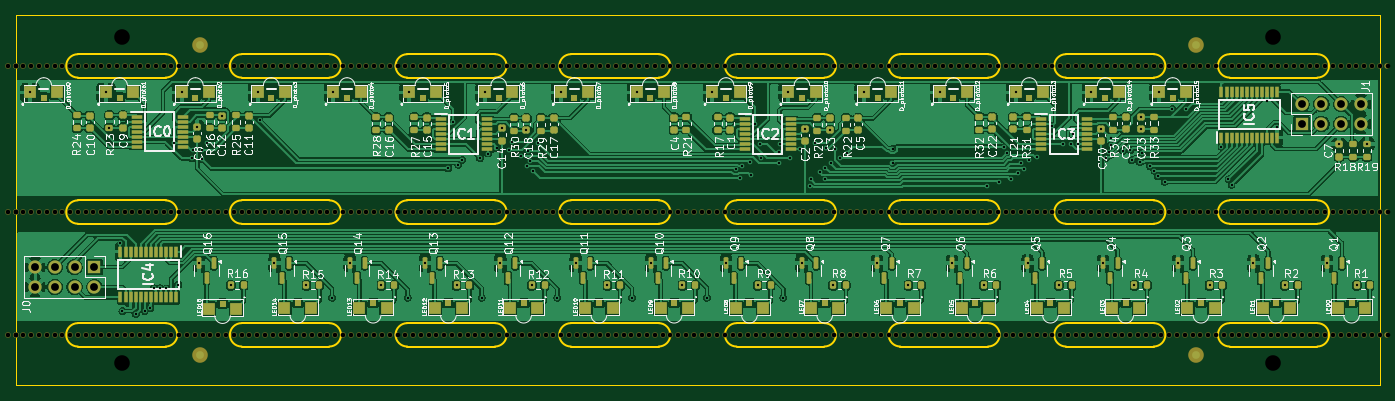
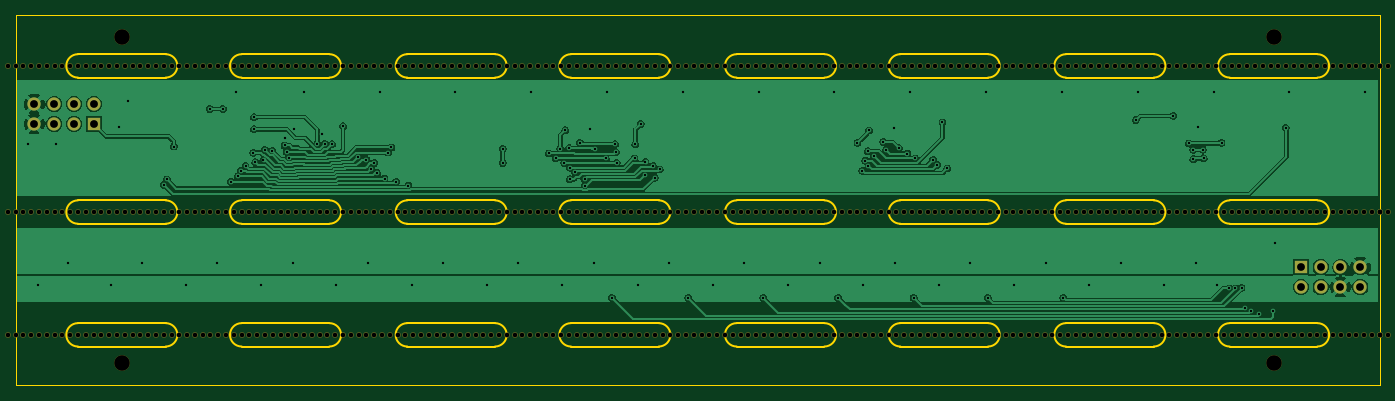
Circuit board: 9 layer files. Board 175.0 x 47.5 mm.
- bottom_copper: scale-infrared-digitiser-CuBottom.gbr (133346 bytes)
- top_copper: scale-infrared-digitiser-CuTop.gbr (420503 bytes)
- outline: scale-infrared-digitiser-EdgeCuts.gbr (6794 bytes)
- bottom_mask: scale-infrared-digitiser-MaskBottom.gbr (22981 bytes)
- top_mask: scale-infrared-digitiser-MaskTop.gbr (36195 bytes)
- drill: scale-infrared-digitiser-NPTH.drl (8991 bytes)
- drill: scale-infrared-digitiser-PTH.drl (3151 bytes)
- bottom_silk: scale-infrared-digitiser-SilkBottom.gbr (22991 bytes)
- top_silk: scale-infrared-digitiser-SilkTop.gbr (297807 bytes)

=== bottom_copper: scale-infrared-digitiser-CuBottom.gbr (133346 bytes, source omitted) ===
=== top_copper: scale-infrared-digitiser-CuTop.gbr (420503 bytes, source omitted) ===
=== outline: scale-infrared-digitiser-EdgeCuts.gbr (6794 bytes, source omitted) ===
=== bottom_mask: scale-infrared-digitiser-MaskBottom.gbr (22981 bytes, source omitted) ===
=== top_mask: scale-infrared-digitiser-MaskTop.gbr (36195 bytes, source omitted) ===
=== drill: scale-infrared-digitiser-NPTH.drl (8991 bytes, source omitted) ===
=== drill: scale-infrared-digitiser-PTH.drl ===
M48
; DRILL file {KiCad 9.0.4} date 2025-10-03T12:03:19+1000
; FORMAT={-:-/ absolute / inch / decimal}
; #@! TF.CreationDate,2025-10-03T12:03:19+10:00
; #@! TF.GenerationSoftware,Kicad,Pcbnew,9.0.4
; #@! TF.FileFunction,Plated,1,2,PTH
FMAT,2
INCH
; #@! TA.AperFunction,Plated,PTH,ViaDrill
T1C0.0118
; #@! TA.AperFunction,Plated,PTH,ComponentDrill
T2C0.0394
%
G90
G05
T1
X2.6722Y-3.7268
X3.0551Y-3.7268
X3.0728Y-3.9059
X3.1285Y-4.4867
X3.1378Y-4.8307
X3.2067Y-4.8464
X3.2512Y-4.8306
X3.2796Y-4.8148
X3.2963Y-4.7134
X3.3277Y-4.7156
X3.3597Y-4.7161
X3.3976Y-3.9803
X3.4213Y-4.6969
X3.438Y-3.7268
X3.4882Y-4.0591
X3.4925Y-4.0157
X3.5161Y-3.903
X3.5256Y-4.5891
X3.5398Y-4.0157
X3.5398Y-4.063
X3.563Y-3.9843
X3.6421Y-3.8449
X3.686Y-4.7008
X3.8209Y-3.7268
X3.8307Y-3.8661
X3.9059Y-4.5891
X4.0679Y-4.7008
X4.1969Y-4.7638
X4.2037Y-3.7268
X4.2863Y-4.5891
X4.4459Y-4.7008
X4.5787Y-4.7638
X4.5866Y-3.7268
X4.6666Y-4.5891
X4.7835Y-4.1102
X4.8071Y-3.878
X4.8261Y-4.7008
X4.8342Y-4.0911
X4.8543Y-4.0669
X4.9449Y-4.0591
X4.9528Y-4.7638
X4.9695Y-3.7268
X4.9843Y-4.0354
X5.0276Y-4.0079
X5.047Y-4.5891
X5.0531Y-3.9085
X5.0906Y-4.0157
X5.1063Y-3.9764
X5.1535Y-4.0472
X5.1786Y-3.9188
X5.1811Y-4.0984
X5.185Y-4.0236
X5.1969Y-4.0709
X5.2064Y-4.7008
X5.2126Y-4.122
X5.2362Y-3.9803
X5.3346Y-4.7638
X5.3524Y-3.7268
X5.4273Y-4.5891
X5.5866Y-4.7008
X5.7126Y-4.7638
X5.7352Y-3.7268
X5.8076Y-4.5891
X5.9669Y-4.7008
X6.0906Y-4.7638
X6.1181Y-3.7268
X6.188Y-4.5891
X6.2353Y-4.1151
X6.2598Y-4.1575
X6.2677Y-4.0984
X6.3069Y-4.0788
X6.311Y-4.1457
X6.3307Y-3.8858
X6.3471Y-4.7008
X6.3583Y-3.9882
X6.3623Y-4.0591
X6.4528Y-4.0827
X6.4567Y-4.0276
X6.4606Y-3.9882
X6.4764Y-4.7638
X6.501Y-3.7268
X6.5079Y-4.0591
X6.561Y-4.0118
X6.5683Y-4.5891
X6.5855Y-3.9114
X6.6132Y-4.1978
X6.6142Y-4.1654
X6.6378Y-3.9803
X6.662Y-4.1299
X6.6876Y-4.1063
X6.689Y-4.1654
X6.6929Y-4.0079
X6.7126Y-3.9173
X6.7165Y-4.0827
X6.7274Y-4.7008
X6.737Y-4.0108
X6.7606Y-4.0591
X6.7953Y-4.0345
X6.8839Y-3.7268
X6.9487Y-4.5891
X7.0276Y-4.0108
X7.0276Y-4.0827
X7.1076Y-4.7008
X7.2667Y-3.7268
X7.329Y-4.5891
X7.4879Y-4.7008
X7.5039Y-4.1969
X7.5669Y-4.1774
X7.5903Y-4.0042
X7.608Y-4.0303
X7.6248Y-4.1614
X7.6496Y-3.7268
X7.6614Y-4.1339
X7.6772Y-4.0827
X7.6922Y-4.1114
X7.7094Y-4.5891
X7.7165Y-4.0669
X7.7598Y-4.0539
X7.8346Y-3.8976
X7.8681Y-4.7008
X7.8898Y-3.9882
X7.9269Y-3.9862
X7.9409Y-3.937
X7.9646Y-3.9862
X8.0325Y-3.7268
X8.0831Y-3.9104
X8.0897Y-4.5891
X8.1067Y-4.0559
X8.1198Y-4.0273
X8.1299Y-3.9942
X8.1299Y-3.9567
X8.1919Y-4.0213
X8.2292Y-4.0168
X8.2362Y-4.0689
X8.2484Y-4.7008
X8.2776Y-4.0789
X8.2839Y-3.8514
X8.2839Y-3.9124
X8.2874Y-4.0317
X8.3268Y-4.0984
X8.3504Y-4.122
X8.3661Y-4.1496
X8.374Y-3.7268
X8.4016Y-4.1772
X8.4409Y-3.8101
X8.4701Y-4.5891
X8.5079Y-3.8101
X8.6286Y-4.7008
X8.689Y-4.0
X8.7244Y-4.1654
X8.7402Y-4.1929
X8.8504Y-4.5891
X8.9213Y-3.7677
X8.9685Y-3.9016
X9.0089Y-4.7008
X9.2224Y-4.5891
X9.2827Y-3.9892
X9.373Y-4.7008
X9.4244Y-3.9872
T2
X2.6969Y-4.6087
X2.6969Y-4.7087
X2.7969Y-4.6087
X2.7969Y-4.7087
X2.8969Y-4.6087
X2.8969Y-4.7087
X2.9969Y-4.6087
X2.9969Y-4.7087
X9.0933Y-3.7852
X9.0933Y-3.8852
X9.1933Y-3.7852
X9.1933Y-3.8852
X9.2933Y-3.7852
X9.2933Y-3.8852
X9.3933Y-3.7852
X9.3933Y-3.8852
M30

=== bottom_silk: scale-infrared-digitiser-SilkBottom.gbr (22991 bytes, source omitted) ===
=== top_silk: scale-infrared-digitiser-SilkTop.gbr (297807 bytes, source omitted) ===
